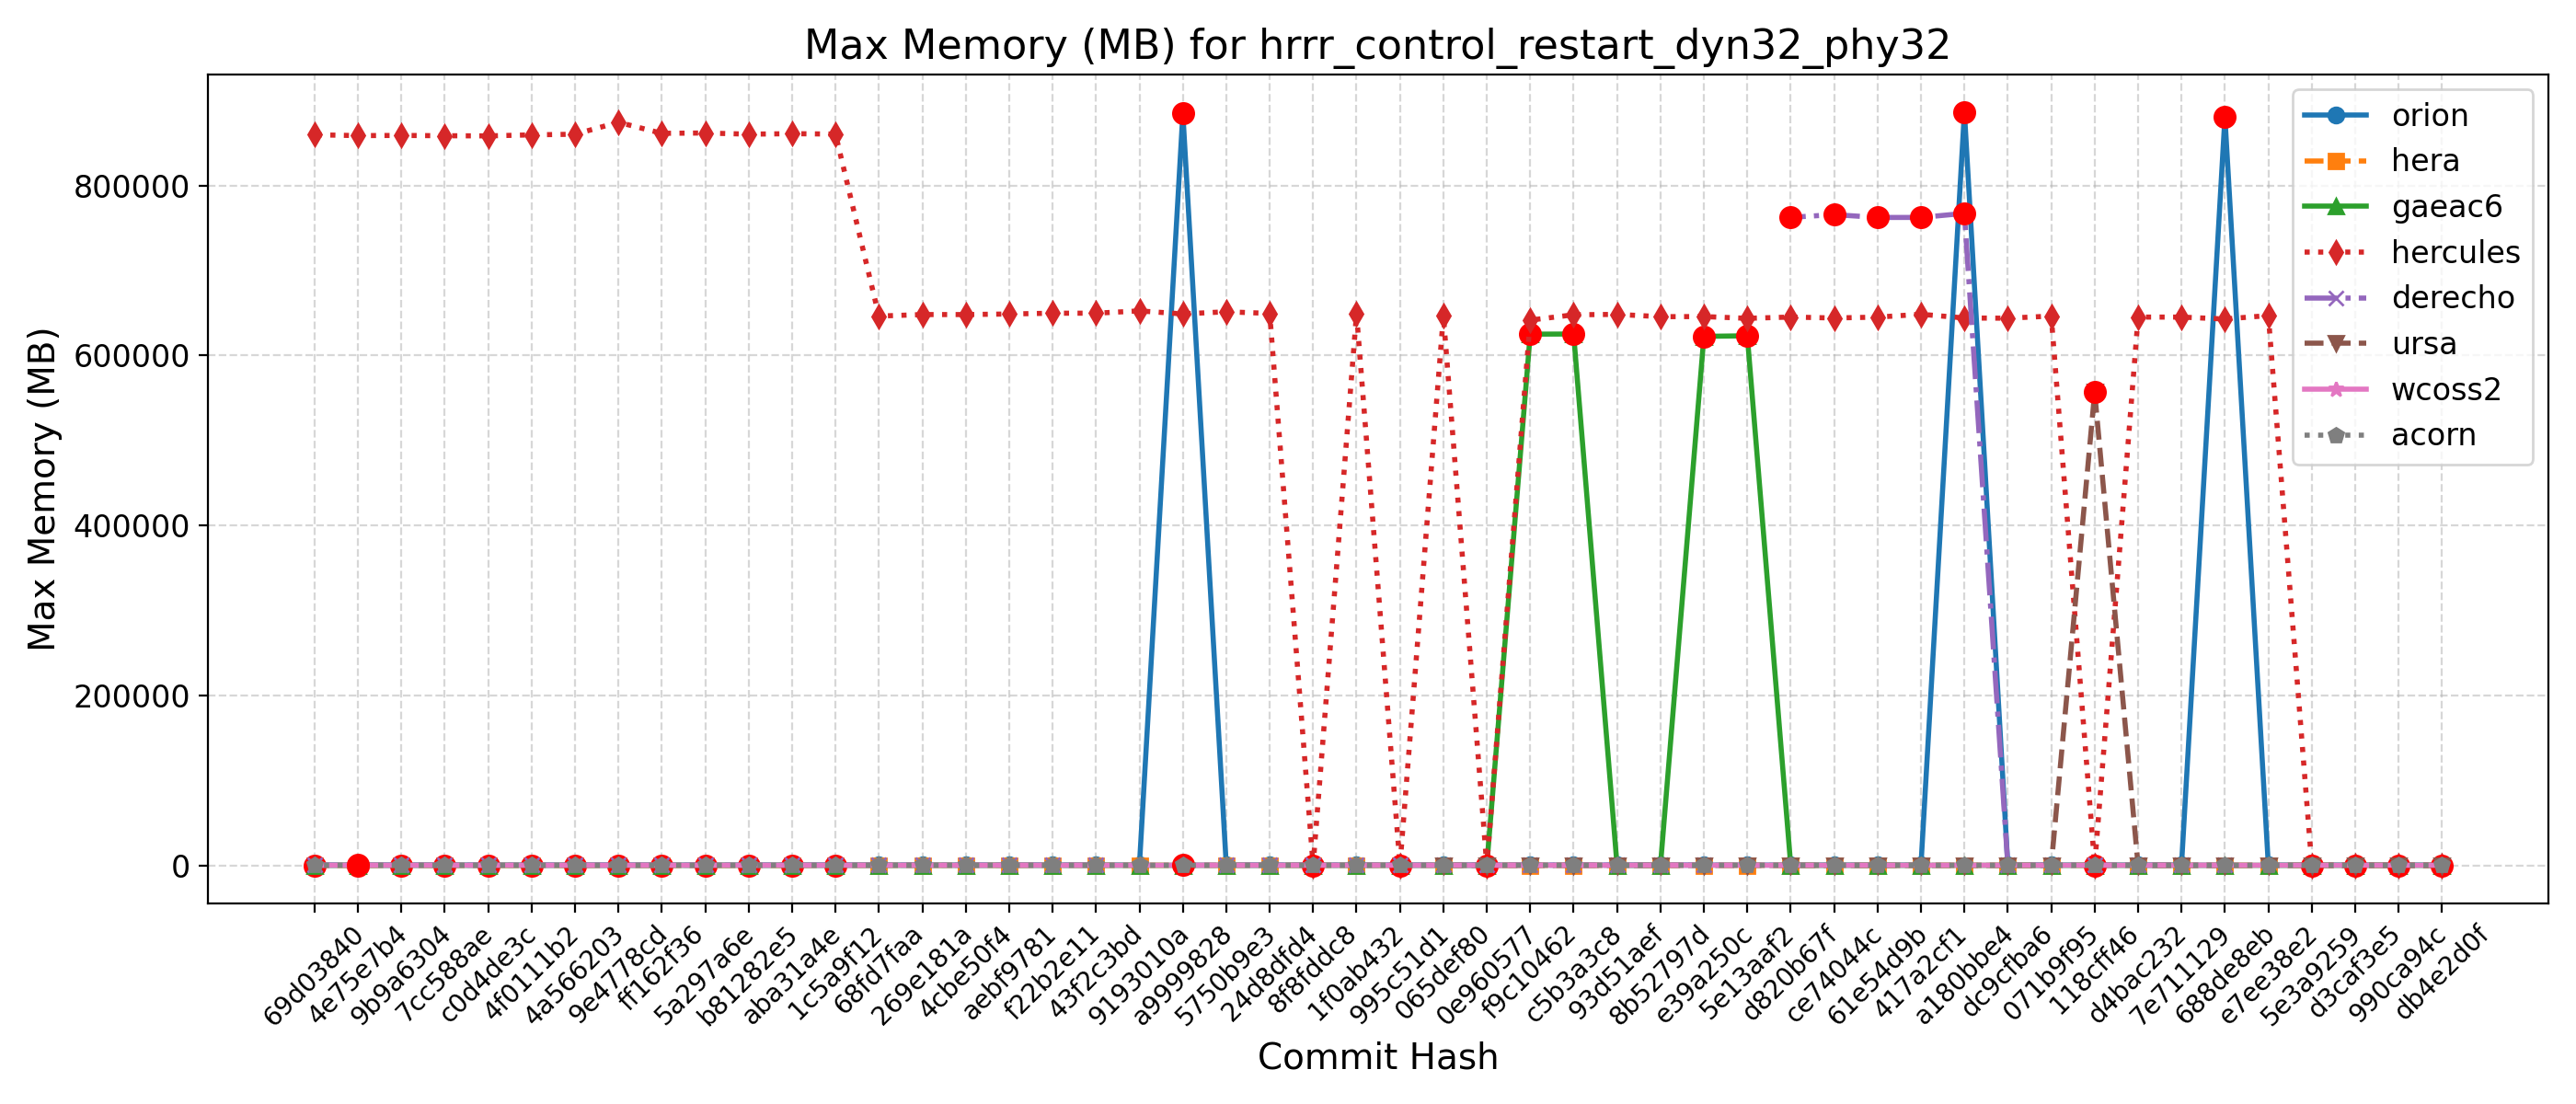

The file beside this chart, header and first rows:
Hash, Date, Message, orion, hera, gaeac6, hercules, derecho, ursa, wcoss2, acorn
db4e2d0f, 2025-09-18, Replace icplocn2atm (integer) with use_o…, 882, 657, 622, 646, , 555, 718, 724
990ca94c, 2025-09-16, Update tests such that LSM and LANDICE a…, 877, 664, 623, 645, , 558, 729, 723
d3caf3e5, 2025-09-15, update mom6 to its main repo. 20250818 c…, 876, 656, 626, 641, , 558, 727, 725
5e3a9259, 2025-09-10, Introduce tuning parameter for convectiv…, 876, 662, 624, 647, , 556, 726, 725
e7ee38e2, 2025-09-08, Scale-aware 3DTKE EDMF and TTE-EDMF GFS …, 883, 658, 625, 646980, , 554, 729, 725
688de8eb, 2025-09-04, Fix default cdmbgwd settings (#2788), 880192, 659, 625, 642904, 764, 555, 720, 724
7e711129, 2025-09-02, Use container with spack stack 1.9.2 (#2…, 884, 657, 623, 645168, 764, 558, 731, 725
d4bac232, 2025-08-29, MPAS dycore + Atmosphere Generalization …, 884, 657, 623, 645168, 764, 558, 731, 725
118cff46, 2025-08-25, Add FV3 grid mask for regional domains t…, 874, 654, 628, 645, 761, 556788, 729, 723
071b9f95, 2025-08-22, Fix Restart IAU and Ultra-Low Reproducib…, 876, 659, 622, 646396, 765, 558, 731, 723
dc9cfba6, 2025-08-19, Update CICE through 2025-07 and switch t…, 877, 659, 622, 643852, 762, 556, 731, 725
a180bbe4, 2025-08-15, FV3: Fix Prate_avg and UPP call freq + F…, 886424, 657, 625, 644116, 767128, 556, 732, 724
417a2cf1, 2025-08-13, Fix conus13km tests restart and decompos…, 877, 659, 629, 648480, 762324, 558, 730, 722
61e54d9b, 2025-08-11, Add two-way ocean-wave coupling feature …, 882, 659, 624, 645140, 762296, 558, 730, 722
ce74044c, 2025-08-06, Create a user-friendly "process model" t…, 881, 658, 628, 644116, 765624, 553, 731, 725
d820b67f, 2025-08-01, Update GOCART to v2.4.3 (#2819), 879, 656, 625, 645212, 762432, 556, 728, 724
5e13aaf2, 2025-07-29, Update DATM meshes and switch to bilinea…, 877, 647, 623188, 643712, , 554, 727, 722
e39a250c, 2025-07-24, Update FV3 hash to include UPP ss192/Urs…, 878, 658, 622528, 645788, 763, 556, 732, 725
8b52797d, 2025-07-21, Combination of 2684,2707,2771 (MERRA2 3-…, 878, 661, 625, 645660, 758, 556, 729, 724
93d51aef, 2025-07-17, Exporting Canopy Variables from AQM to F…, 875, 659, 624, 648348, 761, 558, 725, 722
c5b3a3c8, 2025-07-14, GFDLMP-v3 and TEMPO MP microphysics (#25…, 871, 659, 625280, 647880, 756, 557, 728, 724
f9c10462, 2025-07-11, Combination of several CCPP-physics PRs …, 873, 659, 625100, 641624, 758, 558, 729, 723
0e960577, 2025-07-09, Combination #2777 (maintask writes CMEPS…, 877, 660, 624, 641, 769, 558, 726, 727
065def80, 2025-07-07, Port UFS-WM to Ursa (#2471), 878, 652, 628, 646816, 758, 558, 714, 723
995c51d1, 2025-07-03, Upgrade UFS-WM to spack-stack/1.9.2 (#26…, 878, 652, 628, 647, 758, , 714, 723
1f0ab432, 2025-07-01, Reduce WW3 memory use (#2624), 881, 653, 626, 649500, 772, , 724, 723
8f8fddc8, 2025-06-30, Bring in scale-aware 3DTKE related chang…, 879, 656, 624, 647, 769, , 723, 723
24d8dfd4, 2025-06-26, Slight modification in orographic gravit…, 879, 656, 625, 649488, 772, , 714, 719
5750b9e3, 2025-06-20, gcycle update (#2747), 875, 655, 626, 651428, 776, , 725, 722
a9999828, 2025-06-12, Add a new parameter in dycore to control…, 884720, 657, 627, 648900, 775, , 713, 720
9193010a, 2025-06-06, In Noah-MP, set zero for canopy liquid a…, 877, 654, 626, 652456, , , 724, 720
43f2c3bd, 2025-06-04, Urgent Documentation Update for HSD Capa…, 881, 655, 625, 649752, 774, , 722, 722
f22b2e11, 2025-06-02, Bug fix for surface roughness calculatio…, 881, 655, 625, 649752, 774, , 722, 722
aebf9781, 2025-05-27, Fix bug to improve wave initialization b…, 882, 642, 625, 648808, 772, , 714, 722
4cbe50f4, 2025-05-23, Add idealized, regional tropical cyclone…, 886, 645, 624, 648148, 773, , 714, 721
269e181a, 2025-05-23, Add GFSv17 IAU restart tests without wav…, 886, 645, 624, 648148, 773, , 714, 721
68fd7faa, 2025-05-15, Enable Hera, Hercules Gnu tests: cpld_de…, 887, 649, 625, 646352, 772, , 725, 722
1c5a9f12, 2025-05-09, Add "ultra low" coupled configurations t…, 887, 540, 625, 860336, 772, , 725, 722
aba31a4e, 2025-05-06, Resolve miscellaneous WM issues and upda…, 875, 528, 627, 860808, 777, , 724, 718
b81282e5, 2025-05-05, Switch to vector remapping and bilinear …, 875, 528, 627, 860232, 777, , 724, 718
5a297a6e, 2025-05-02, improve coupled model startup cost for w…, 882, 528, 626, 861624, 777, , 716, 721
ff162f36, 2025-05-01, NSSL MP scheme updates + Stochastic Phys…, 878, 533, 626, 861224, 773, , 722, 721
9e4778cd, 2025-04-25, Loosen restriction on optional arguments…, 884, 531, 625, 874168, 773, , 723, 721
4a566203, 2025-04-23, CMake Atmosphere Dycore Generalization +…, 886, 529, 625, 860164, 772, , 725, 720
4f0111b2, 2025-04-21, Add CMEPS log file at restart write; IAU…, 877, 534, 626, 859408, 777, , 725, 720
c0d4de3c, 2025-04-18, Update mom6 to its main repository 20250…, 883, 530, 625, 858204, 772, , 724, 719
7cc588ae, 2025-04-16, Add PIO configuration variables for CMEP…, 878, 540, 625, 858380, 775, , 724, 721
9b9a6304, 2025-04-11, Memcheck fixes (#2655), 878, 542, 626, 858744, 773, , 728, 720
4e75e7b4, 2025-04-10, Update upp submodule to the latest UPP (…, 881, 542, 629, 858516, 782, , 731, 729
69d03840, 2025-04-07, Use ESMF Redist instead of Remap for FV3…, 885, 532, 627, 859560, 776, , 729, 726
